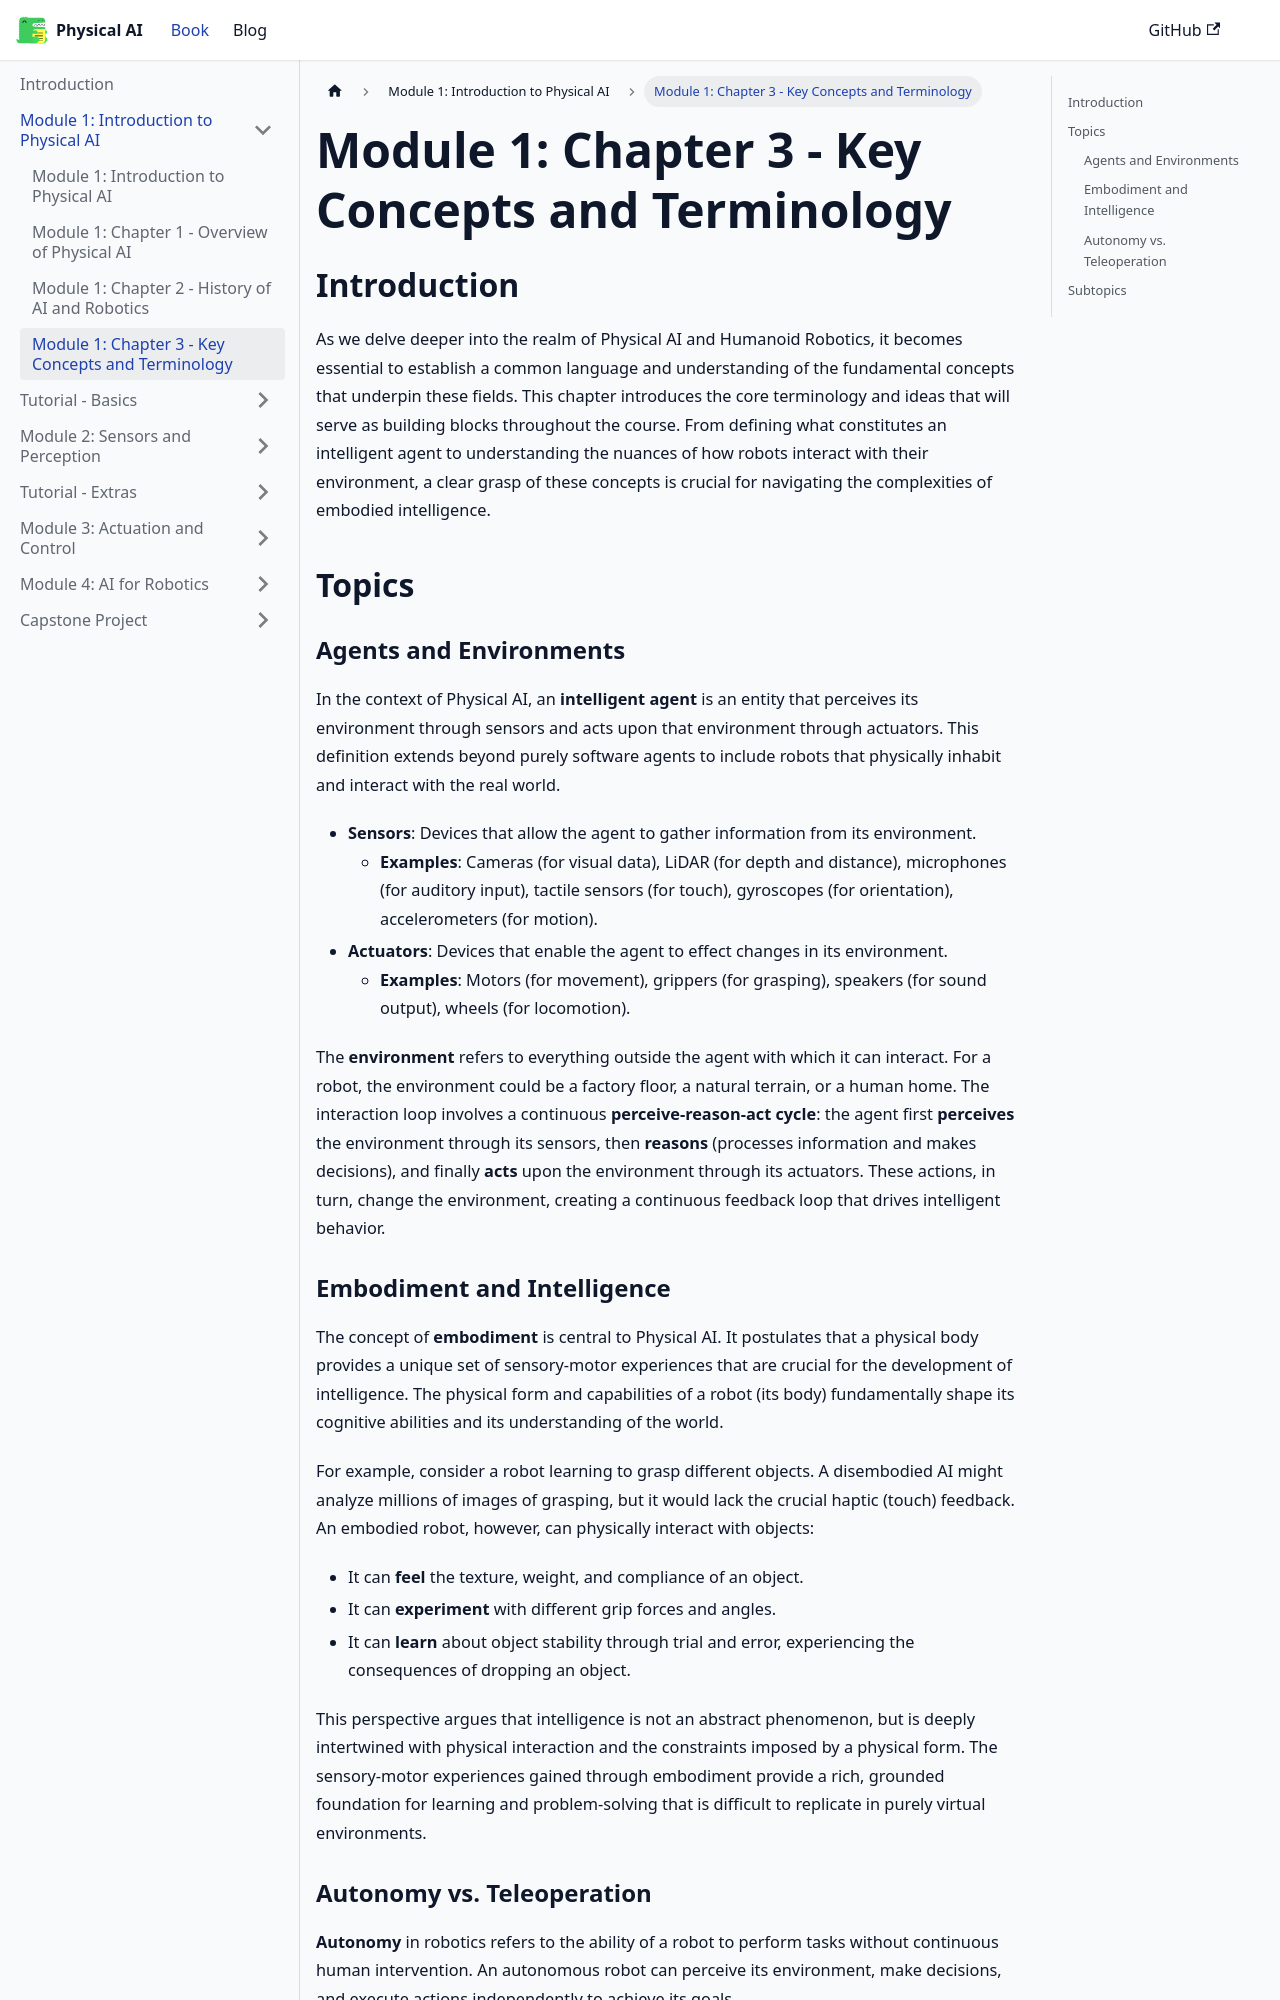

repository: waterprooffish99/physical-ai-humanoid-robotics-course · page: docs/module-1/chapter-3-key-concepts/index.html · generator: docusaurus

---
sidebar_position: 4
---

# Module 1: Chapter 3 - Key Concepts and Terminology

## Introduction

As we delve deeper into the realm of Physical AI and Humanoid Robotics, it becomes essential to establish a common language and understanding of the fundamental concepts that underpin these fields. This chapter introduces the core terminology and ideas that will serve as building blocks throughout the course. From defining what constitutes an intelligent agent to understanding the nuances of how robots interact with their environment, a clear grasp of these concepts is crucial for navigating the complexities of embodied intelligence.

## Topics

### Agents and Environments

In the context of Physical AI, an **intelligent agent** is an entity that perceives its environment through sensors and acts upon that environment through actuators. This definition extends beyond purely software agents to include robots that physically inhabit and interact with the real world.

*   **Sensors**: Devices that allow the agent to gather information from its environment.
    *   **Examples**: Cameras (for visual data), LiDAR (for depth and distance), microphones (for auditory input), tactile sensors (for touch), gyroscopes (for orientation), accelerometers (for motion).
*   **Actuators**: Devices that enable the agent to effect changes in its environment.
    *   **Examples**: Motors (for movement), grippers (for grasping), speakers (for sound output), wheels (for locomotion).

The **environment** refers to everything outside the agent with which it can interact. For a robot, the environment could be a factory floor, a natural terrain, or a human home. The interaction loop involves a continuous **perceive-reason-act cycle**: the agent first **perceives** the environment through its sensors, then **reasons** (processes information and makes decisions), and finally **acts** upon the environment through its actuators. These actions, in turn, change the environment, creating a continuous feedback loop that drives intelligent behavior.

### Embodiment and Intelligence

The concept of **embodiment** is central to Physical AI. It postulates that a physical body provides a unique set of sensory-motor experiences that are crucial for the development of intelligence. The physical form and capabilities of a robot (its body) fundamentally shape its cognitive abilities and its understanding of the world.

For example, consider a robot learning to grasp different objects. A disembodied AI might analyze millions of images of grasping, but it would lack the crucial haptic (touch) feedback. An embodied robot, however, can physically interact with objects:
*   It can **feel** the texture, weight, and compliance of an object.
*   It can **experiment** with different grip forces and angles.
*   It can **learn** about object stability through trial and error, experiencing the consequences of dropping an object.

This perspective argues that intelligence is not an abstract phenomenon, but is deeply intertwined with physical interaction and the constraints imposed by a physical form. The sensory-motor experiences gained through embodiment provide a rich, grounded foundation for learning and problem-solving that is difficult to replicate in purely virtual environments.
